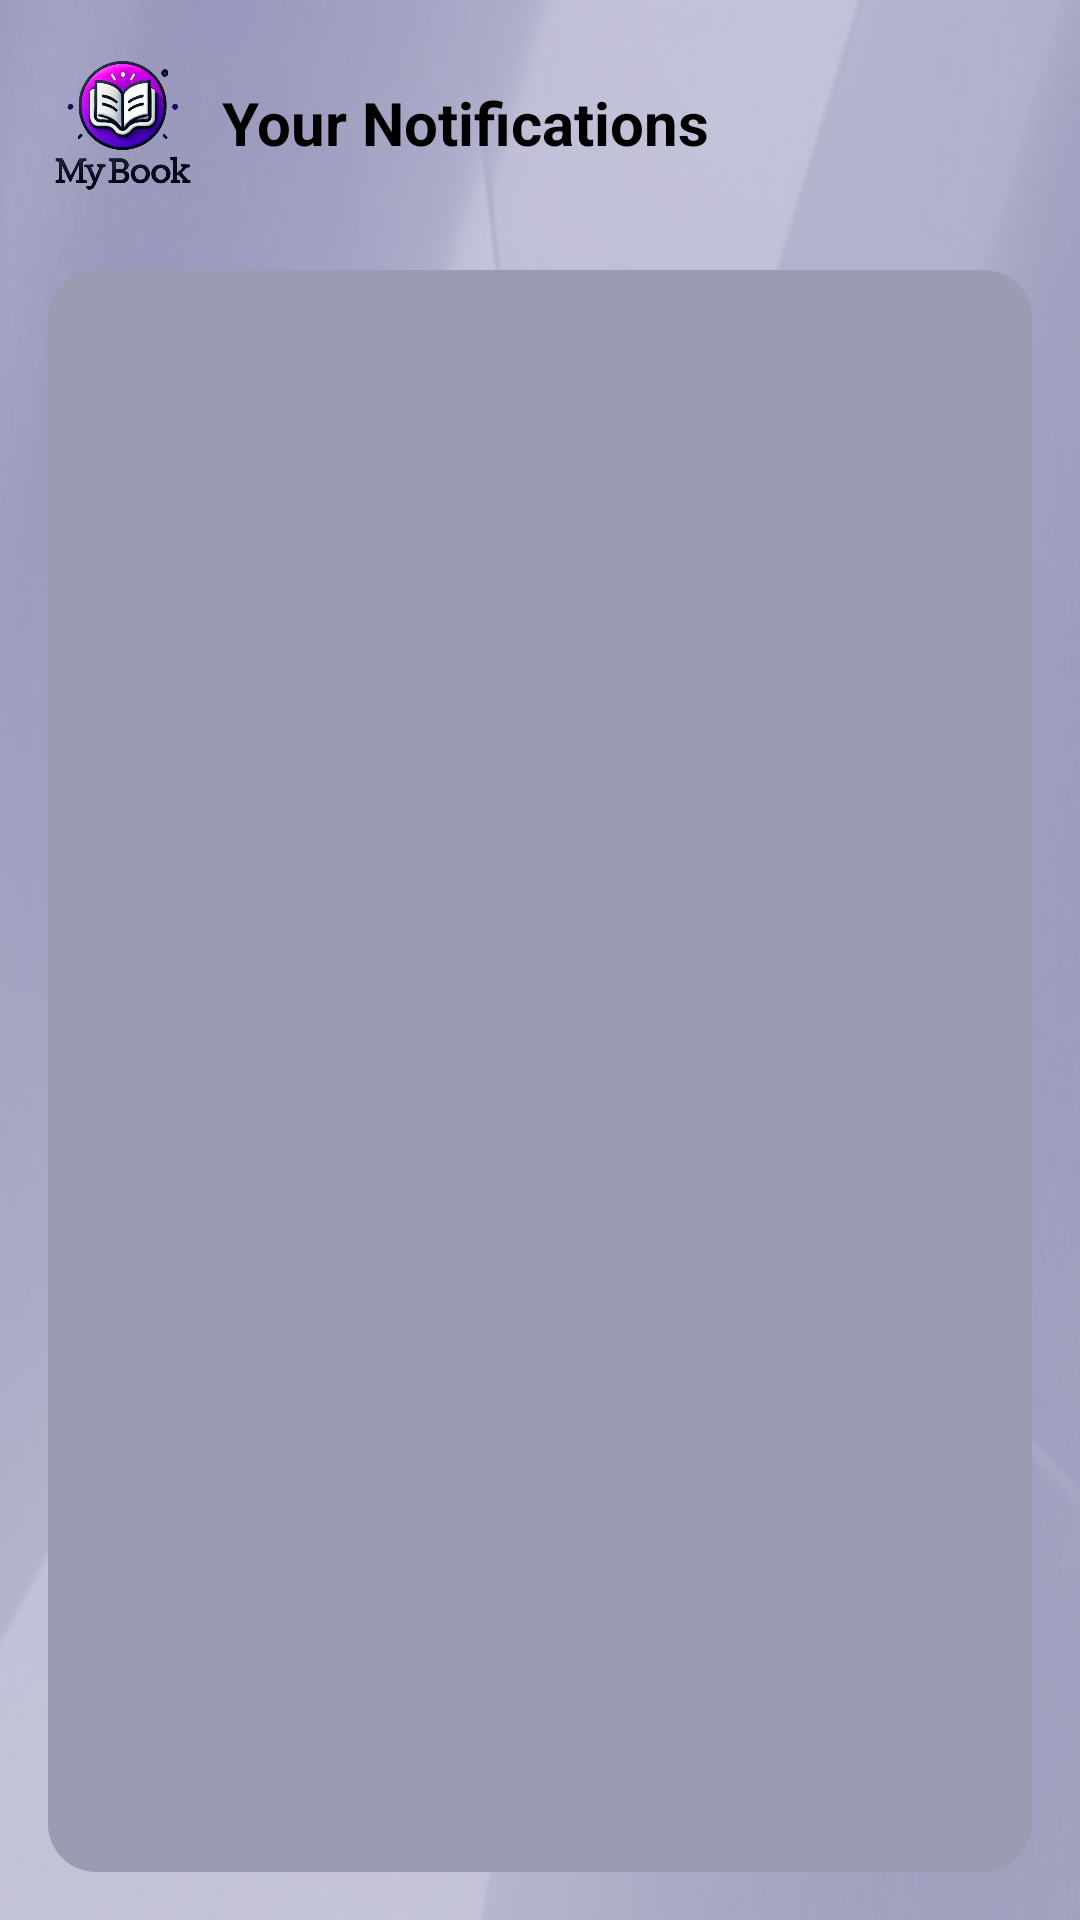

Android layout source for this screen:
<!-- AndroidManifest.xml: application theme Theme.MyBook -->
<!-- res/layout/activity_notification2.xml -->
<LinearLayout xmlns:android="http://schemas.android.com/apk/res/android"
    android:layout_width="match_parent"
    android:layout_height="match_parent"
    android:orientation="vertical"
    android:background="@drawable/back2"
    android:padding="16dp">

    
    <LinearLayout
        android:layout_width="match_parent"
        android:layout_height="wrap_content"
        android:orientation="horizontal"
        android:gravity="center_vertical"
        android:paddingBottom="16dp">

        <ImageView
            android:id="@+id/logo"
            android:layout_width="50dp"
            android:layout_height="50dp"
            android:src="@drawable/logoo1"
            android:contentDescription="Logo"
            android:layout_marginEnd="8dp" />

        <TextView
            android:id="@+id/title"
            android:layout_width="wrap_content"
            android:layout_height="wrap_content"
            android:text="Your Notifications"
            android:textSize="20sp"
            android:textColor="@android:color/black"
            android:textStyle="bold" />
    </LinearLayout>

    
    <androidx.recyclerview.widget.RecyclerView
        android:id="@+id/recycler_view_transactions"
        android:layout_width="match_parent"
        android:layout_height="match_parent"
        android:layout_marginTop="8dp"
        android:background="@drawable/rounded_background" />
</LinearLayout>
<!-- resources referenced by this layout -->
<resources>
  <!-- drawable back2: png bitmap (drawable, 84092 bytes) -->
  <!-- drawable logoo1: png bitmap (drawable, 221819 bytes) -->
  <!-- drawable rounded_background (drawable) -->
  <shape xmlns:android="http://schemas.android.com/apk/res/android">
      <solid android:color="#9a9db2" />
      <corners android:radius="16dp" />
      <padding
          android:left="16dp"
          android:top="16dp"
          android:right="16dp"
          android:bottom="16dp"/>
  </shape>
  <style name="Theme.MyBook" parent="Base.Theme.MyBook" />
  <style name="Base.Theme.MyBook" parent="Theme.Material3.DayNight.NoActionBar">
          
          
      </style>
</resources>
